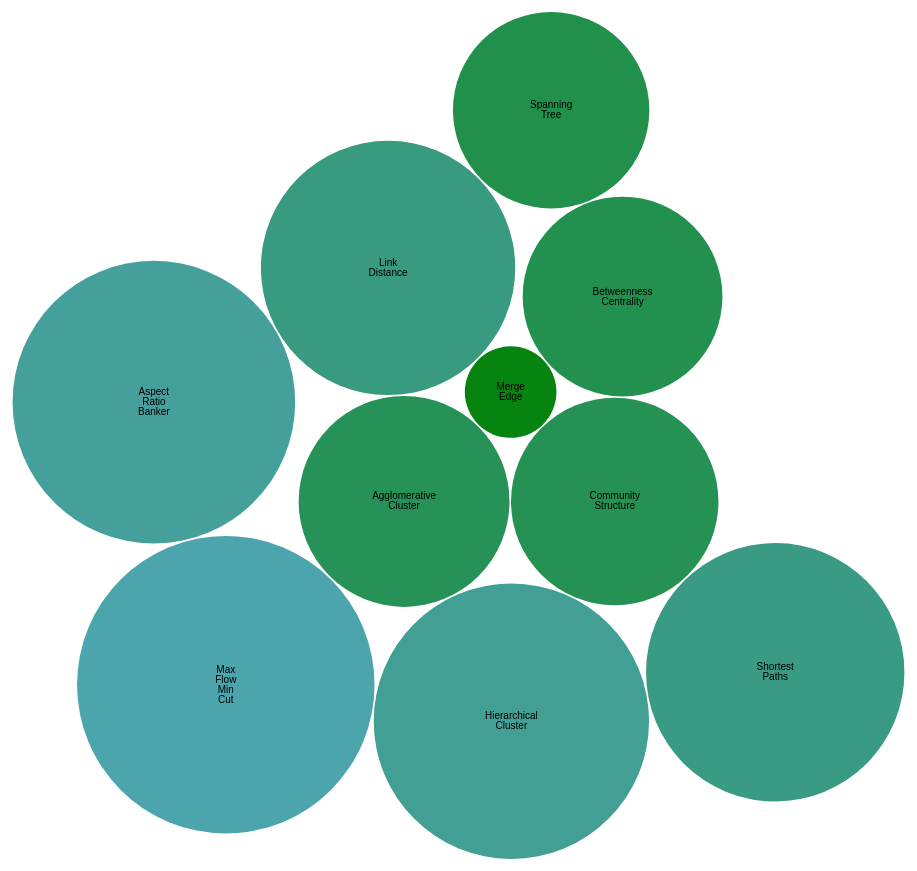
D3 v4 page, settled after 480 driven frames (8 s of simulated time); the page loaded 1 data file(s).



var svg = d3.select("svg"),
    width = +svg.attr("width"),
    height = +svg.attr("height");

var format = d3.format(",d");

// var color = d3.scaleOrdinal(['#33767a', '#4ca4ad', '#32777a']);
var color = d3.scaleLinear()
  .range(['#4ca4ad', 'green']);

console.log('color', color);

var pack = d3.pack()
    .size([width, height])
    .padding(1.5);

d3.json("json/flare.json", function(error, classes) {
  if (error) throw error;

  var values = d3.map(classes, function(d) {
    return d.value;
  });

  console.log('values', values);
  console.log(d3.max(classes).value, d3.min(classes).value);

  color.domain([7840, 0]);

  console.log('color', color(100));

  var root = d3.hierarchy({children: classes})
      .sum(function(d) { return d.value; })
      .each(function(d) {
        if (id = d.data.id) {
          var id, i = id.lastIndexOf(".");
          d.id = id;
          d.package = id.slice(0, i);
          d.class = id.slice(i + 1);
        }
      });

  console.log('root', root);

  var node = svg.selectAll(".node")
    .data(pack(root).leaves())
    .enter().append("g")
      .attr("class", "node")
      .attr("transform", function(d) { return "translate(" + d.x + "," + d.y + ")"; });

  node.append("circle")
      .attr("id", function(d) { return d.id; })
      .attr("r", function(d) { return d.r; })
      .style("fill", function(d) { console.log('d', d.value); return color(d.value); });

  node.append("clipPath")
      .attr("id", function(d) { return "clip-" + d.id; })
    .append("use")
      .attr("xlink:href", function(d) { return "#" + d.id; });

  node.append("text")
      .attr("clip-path", function(d) { return "url(#clip-" + d.id + ")"; })
    .selectAll("tspan")
    .data(function(d) { return d.class.split(/(?=[A-Z][^A-Z])/g); })
    .enter().append("tspan")
      .attr("x", 0)
      .attr("y", function(d, i, nodes) { return 13 + (i - nodes.length / 2 - 0.5) * 10; })
      .text(function(d) { return d; });

  node.append("title")
      .text(function(d) { return d.id + "\n" + format(d.value); });
});



### data: json/flare.json, 591 bytes — head not shown